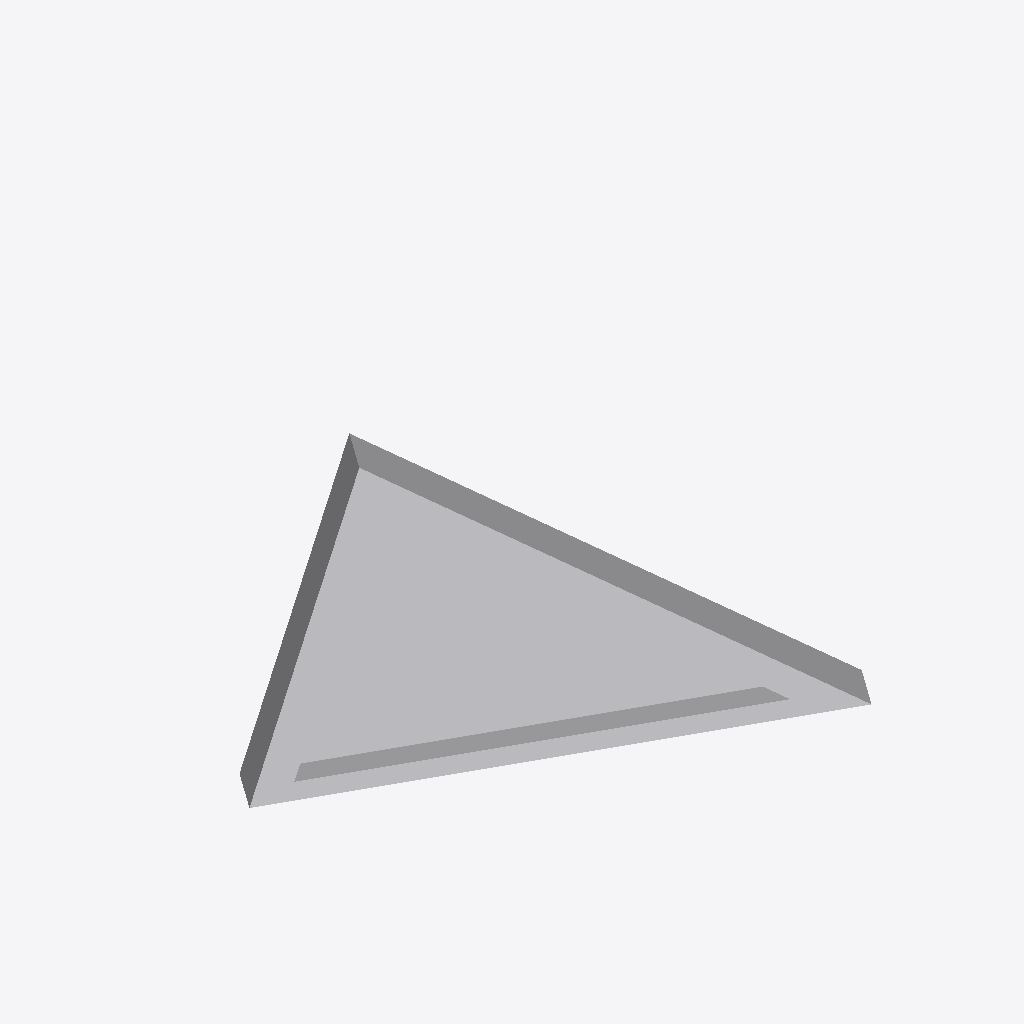
Isometric view of an IFC building model (IFC-SPF (STEP), schema IFC2X3, length unit millimetre), seen from the south-west, elements coloured by IFC class: 1 other element (light grey).
Extent 0.530 m × 0.258 m × 0.476 m (x, y, z). Elements (1): 1 IfcProxy.

HEADER;
FILE_DESCRIPTION(('IFC 2x3 Building Model'),'2;1');
FILE_NAME('','2016-08-05T12:11:37',(''),(''),'','','');
FILE_SCHEMA(('IFC2X3'));
ENDSEC;
DATA;
#7=IFCPROJECT('1t7Y5gMy14wwdUS86SGpH0',#6,$,$,$,'',$,(#14),#8);
#69=IFCPROXY('02bEBYIUrEGwjcRrEVXR0J',#6,'INCL:0868',$,$,#70,#72,.PRODUCT.,$);
ENDSEC;
